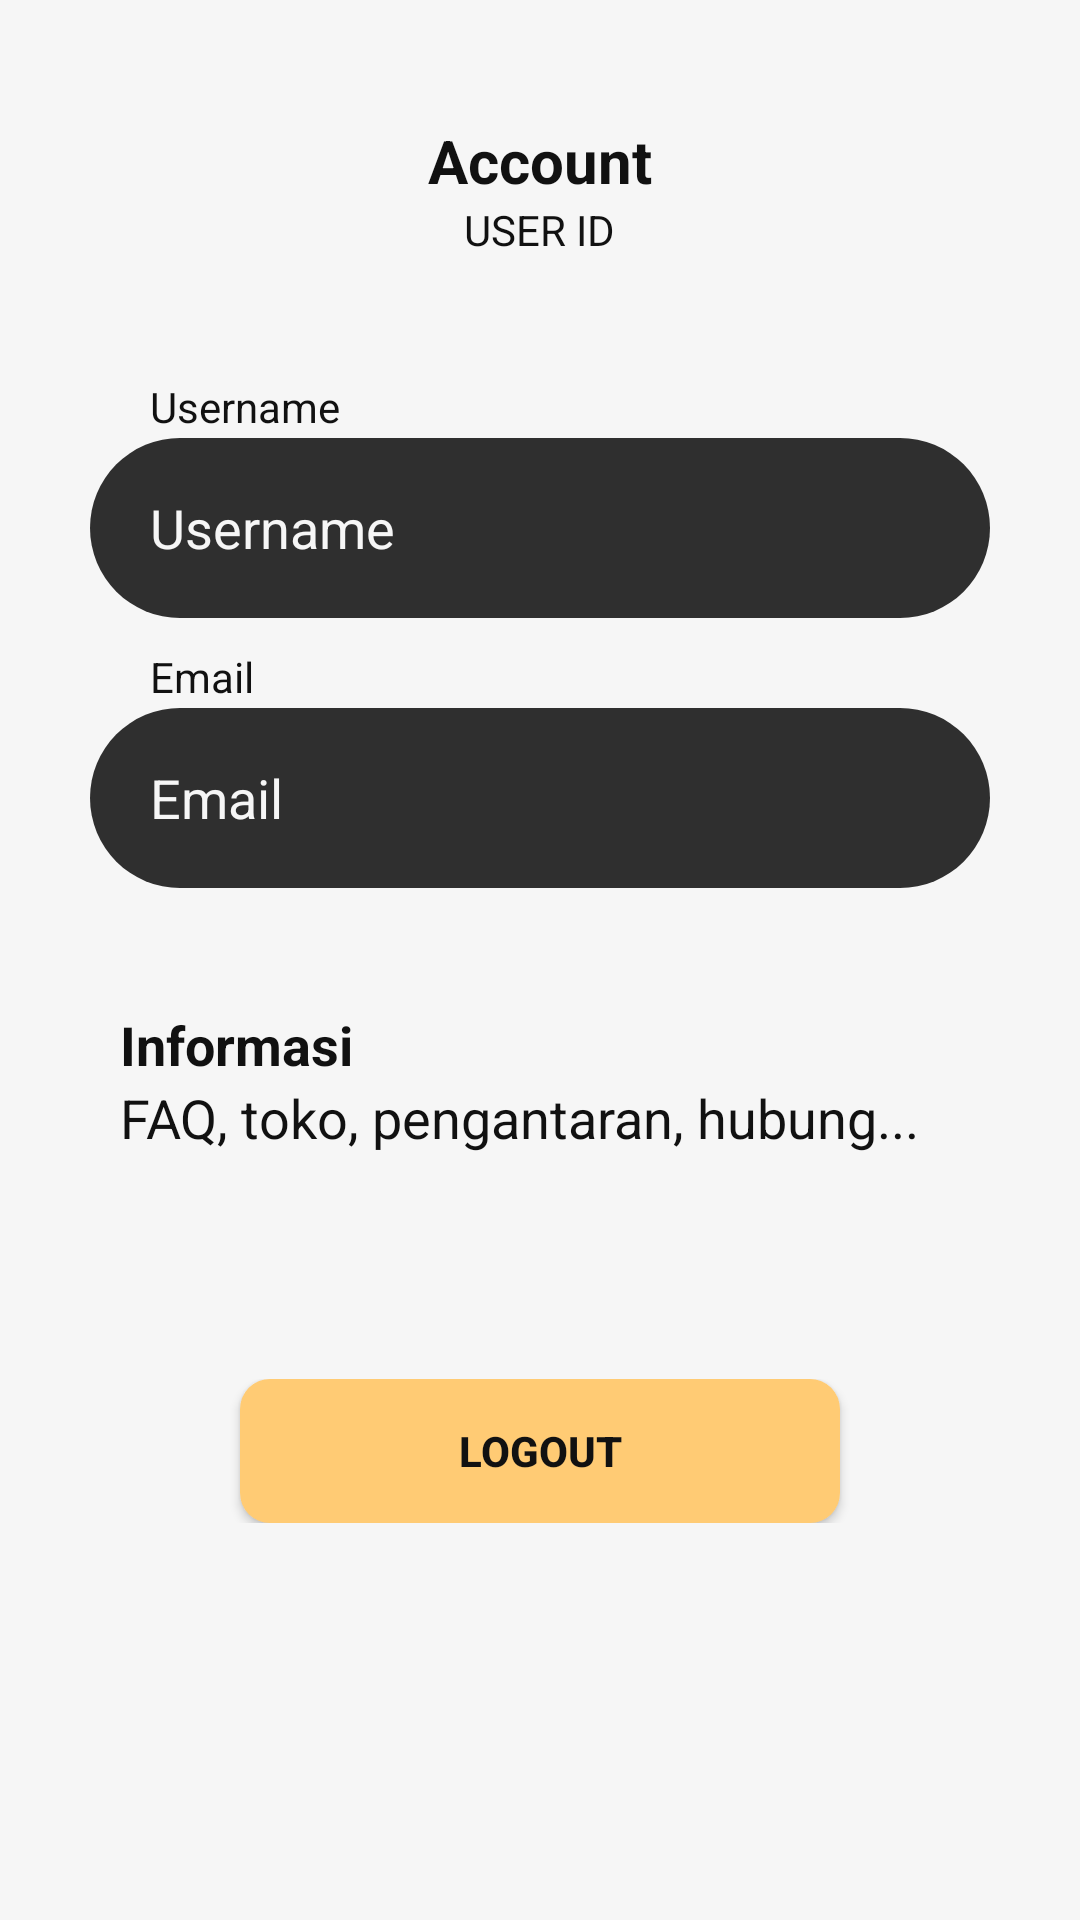

The Android layout XML behind this screen, and the referenced resources:
<!-- AndroidManifest.xml: application theme AppTheme -->
<!-- res/layout/fragment_account.xml -->
<LinearLayout xmlns:android="http://schemas.android.com/apk/res/android"
    android:layout_width="match_parent"
    android:layout_height="match_parent"
    android:background="@color/colorWhite"
    android:orientation="vertical">
    
    <LinearLayout
        android:layout_width="match_parent"
        android:layout_height="wrap_content"
        android:orientation="vertical"
        android:layout_marginTop="40dp"
        android:layout_marginBottom="40dp"
        android:layout_marginStart="30dp"
        android:layout_marginEnd="30dp">

        <TextView
            android:layout_width="match_parent"
            android:layout_height="match_parent"
            android:textColor="@color/colorBlack"
            android:text="Account"
            android:textAlignment="center"
            android:textSize="20dp"
            android:textStyle="bold"/>
        <TextView
            android:id="@+id/text_user_id"
            android:textColor="@color/colorBlack"
            android:text="USER ID"
            android:layout_width="wrap_content"
            android:layout_gravity="center_horizontal"
            android:layout_height="wrap_content"/>

    </LinearLayout>
    <TextView
    android:layout_width="match_parent"
    android:layout_height="20dp"
    android:layout_marginLeft="50dp"
    android:textColor="@color/colorBlack"
    android:text="Username"/>
    <LinearLayout
        android:layout_width="match_parent"
        android:layout_height="60dp"
        android:layout_marginLeft="30dp"
        android:layout_marginRight="30dp"
        android:layout_marginBottom="10dp"
        android:background="@drawable/bg_btn2">

        <TextView
            android:id="@+id/text_username"
            android:text="Username"
            android:textColor="@color/colorWhite"
            android:layout_width="wrap_content"
            android:layout_marginLeft="20dp"
            android:layout_gravity="center_vertical"
            android:layout_height="wrap_content"
            android:textAppearance="?android:attr/textAppearanceMedium" />


    </LinearLayout>
    <TextView
        android:layout_width="match_parent"
        android:layout_height="20dp"
        android:textColor="@color/colorBlack"
        android:layout_marginLeft="50dp"
        android:text="Email"/>
    <LinearLayout
        android:layout_width="match_parent"
        android:layout_height="60dp"
        android:layout_marginRight="30dp"
        android:layout_marginLeft="30dp"
        android:background="@drawable/bg_btn2">

        <TextView
            android:id="@+id/text_email"
            android:text="Email"
            android:textColor="@color/colorWhite"
            android:layout_width="wrap_content"
            android:layout_height="wrap_content"
            android:layout_marginLeft="20dp"
            android:layout_gravity="center_vertical"
            android:textAppearance="?android:attr/textAppearanceMedium" />


    </LinearLayout>
    
    <LinearLayout
        android:id="@+id/informasi"
        android:layout_width="match_parent"
        android:layout_height="wrap_content"
        android:orientation="horizontal"
        android:layout_marginTop="40dp"
        android:layout_marginBottom="15dp"
        android:layout_marginStart="30dp"
        android:layout_marginEnd="30dp">

        <ImageView
            android:layout_gravity="center_vertical"
            android:layout_width="wrap_content"
            android:layout_height="wrap_content"
            android:src="@drawable/ic_shopping_bag_24" />

        <LinearLayout
            android:layout_width="291dp"
            android:layout_height="wrap_content"
            android:layout_marginStart="10dp"
            android:orientation="vertical">

            <TextView
                android:layout_width="wrap_content"
                android:layout_height="wrap_content"
                android:textColor="@color/colorBlack"
                android:text="Informasi"
                android:textAppearance="?android:attr/textAppearanceMedium"
                android:textStyle="bold" />

            <TextView
                android:layout_width="wrap_content"
                android:layout_height="wrap_content"
                android:textColor="@color/colorBlack"
                android:text="FAQ, toko, pengantaran, hubung..."
                android:textAppearance="?android:attr/textAppearanceMedium" />
        </LinearLayout>

        <ImageView
            android:layout_gravity="center_vertical"
            android:layout_width="wrap_content"
            android:layout_height="wrap_content"
            android:src="@drawable/ic_arrow_forward" />
    </LinearLayout>


    <LinearLayout
        android:layout_width="match_parent"
        android:layout_height="wrap_content"
        android:orientation="vertical"
        android:layout_marginTop="60dp"
        >
    <Button
        android:id="@+id/btn_logout"
        android:layout_gravity="center"
        android:layout_width="200dp"
        android:layout_height="wrap_content"
        android:textColor="@color/colorBlack"
        android:text="Logout"
        android:textStyle="bold"
        android:background="@drawable/background_btn_white" />

    </LinearLayout>

</LinearLayout>
<!-- resources referenced by this layout -->
<resources>
  <color name="colorBlack">#111111</color>
  <color name="colorWhite">#f6f6f6</color>
  <!-- drawable background_btn_white (drawable) -->
  <?xml version="1.0" encoding="utf-8"?>
  <selector xmlns:android="http://schemas.android.com/apk/res/android">
  <item>
  <shape android:shape="rectangle">
      <corners android:radius="10dp"/>
      <solid android:color="@color/colorYellow"/>
  </shape>
  </item>
  </selector>
  <!-- drawable bg_btn2 (drawable) -->
  <?xml version="1.0" encoding="utf-8"?>
  <selector xmlns:android="http://schemas.android.com/apk/res/android">
      <item>
          <shape android:shape="rectangle">
              <corners android:radius="30dp"/>
              <solid android:color="@color/colorGrey"/>
          </shape>
      </item>
  </selector>
  <style name="AppTheme" parent="Theme.AppCompat.Light.DarkActionBar">
          
          <item name="colorPrimary">@color/colorGrey</item>
          <item name="colorPrimaryDark">@color/colorBlack</item>
          <item name="colorAccent">@color/colorWhite</item>
          <item name="fontFamily">@font/robotomed</item>
          
      </style>
  <color name="colorYellow">#ffcb74</color>
  <color name="colorGrey">#2f2f2f</color>
</resources>
